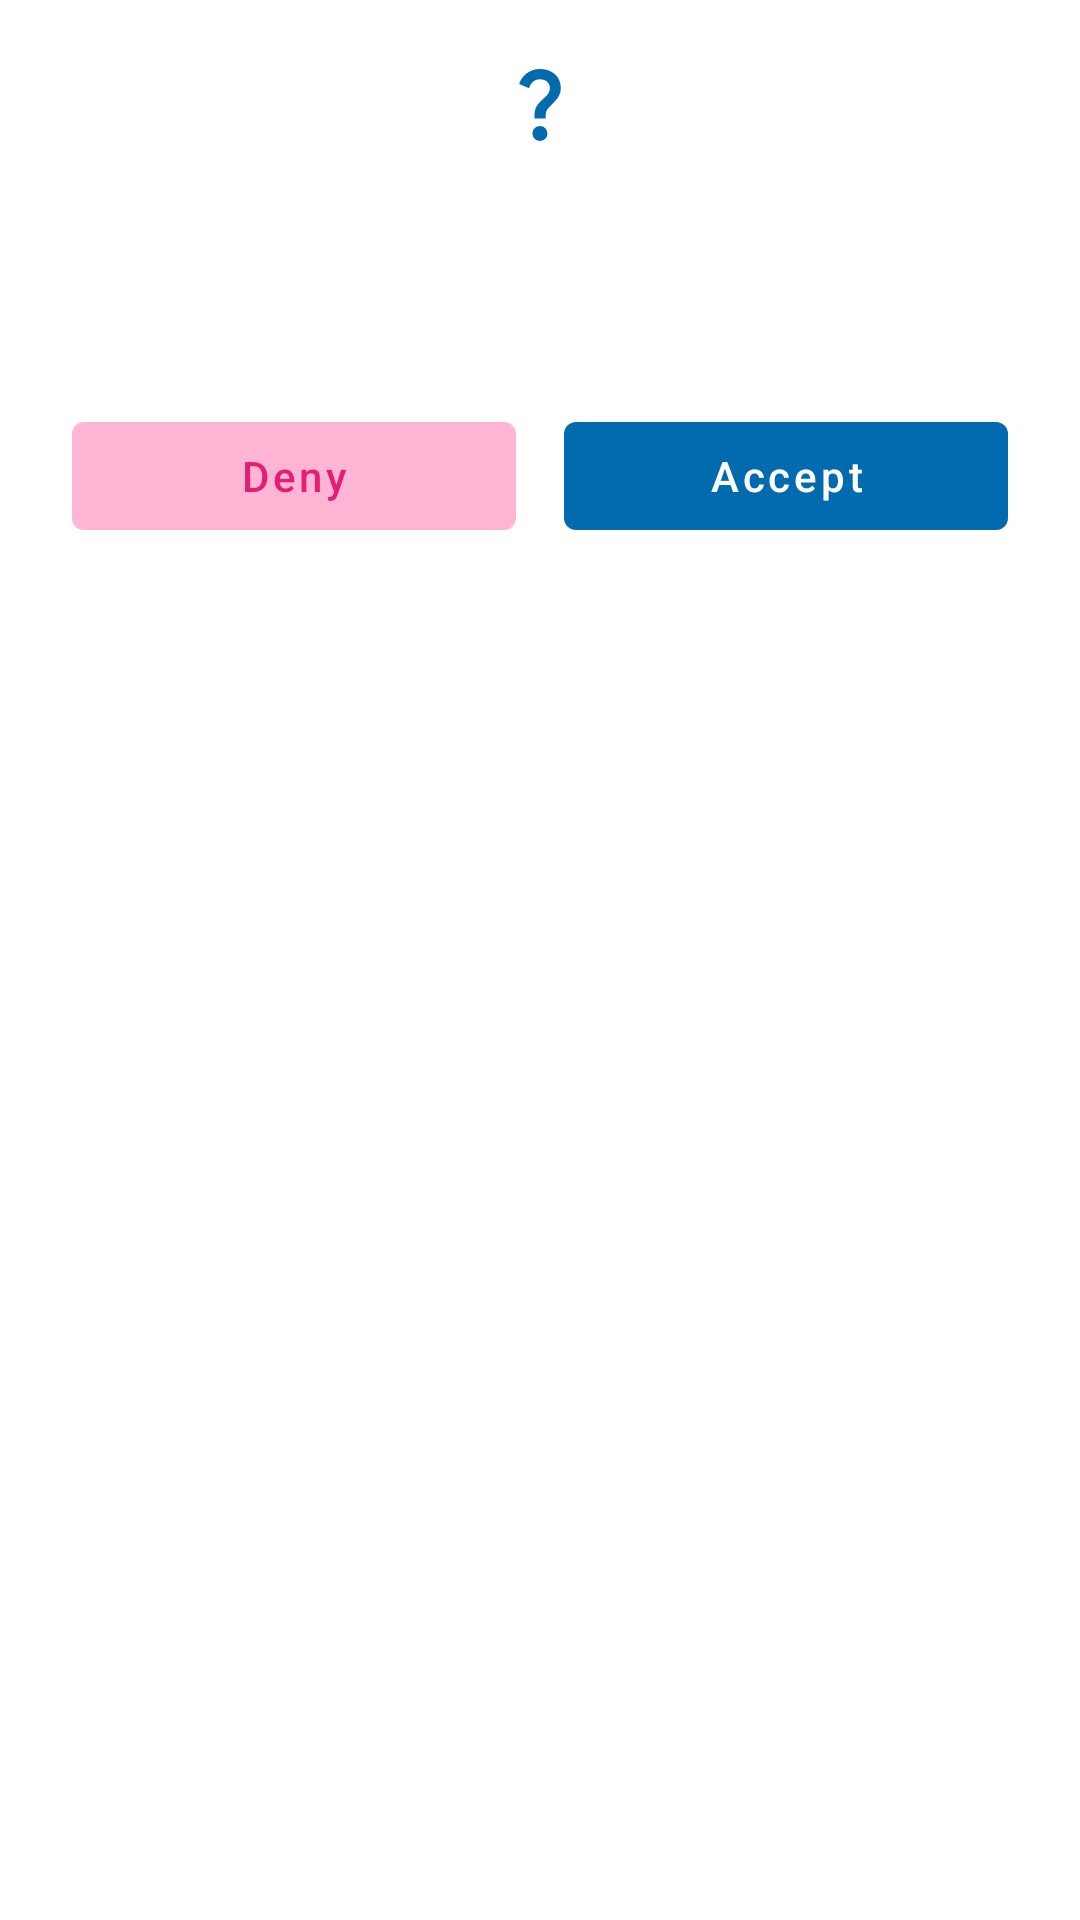

Layout XML and referenced resources for this Android screen:
<!-- AndroidManifest.xml: application theme Theme.Nagwa -->
<!-- res/layout/acceptance_dialog.xml -->
<?xml version="1.0" encoding="utf-8"?>
<LinearLayout xmlns:android="http://schemas.android.com/apk/res/android"
    xmlns:app="http://schemas.android.com/apk/res-auto"
    xmlns:tools="http://schemas.android.com/tools"
    android:layout_width="match_parent"
    android:layout_height="wrap_content"
    android:background="@android:color/transparent"
    android:orientation="vertical">

    <FrameLayout
        android:layout_width="match_parent"
        android:layout_height="wrap_content"
        android:layout_gravity="top">

        <ImageView
            android:layout_width="match_parent"
            android:layout_height="match_parent"
            android:layout_marginTop="@dimen/dialog_margin"
            android:src="@drawable/bottom_sheet_dialog_background"
            tools:ignore="contentDescription" />

        <ImageView
            android:id="@+id/dialog_main_icon"
            android:layout_width="match_parent"
            android:layout_height="wrap_content"
            android:layout_gravity="center"
            app:srcCompat="@drawable/ic_question_mark"
            tools:ignore="contentDescription" />
    </FrameLayout>

    <LinearLayout
        android:layout_width="match_parent"
        android:layout_height="match_parent"
        android:background="@android:color/white"
        android:orientation="vertical"
        android:paddingStart="@dimen/medium_padding"
        android:paddingEnd="@dimen/medium_padding">

        <TextView
            android:id="@+id/dialog_main_text_view"
            android:layout_width="match_parent"
            android:layout_height="wrap_content"
            android:layout_marginStart="16dp"
            android:layout_marginTop="8dp"
            android:layout_marginEnd="16dp"
            android:textColor="@color/black"
            android:textSize="@dimen/main_text_size"
            android:textStyle="bold"
            tools:text="Main Text" />

        <TextView
            android:id="@+id/dialog_secondary_text_view"
            android:layout_width="match_parent"
            android:layout_height="wrap_content"
            android:layout_marginStart="@dimen/internal_horizontal_margin"
            android:layout_marginEnd="@dimen/internal_horizontal_margin"
            android:layout_marginBottom="@dimen/medium_internal_vertical_margin"
            android:textColor="@color/black"
            android:textSize="@dimen/sub_text_size"
            tools:text="Secondary Text" />

        <LinearLayout
            android:layout_width="match_parent"
            android:layout_height="wrap_content"
            android:layout_marginStart="@dimen/small_internal_horizontal_margin"
            android:layout_marginTop="@dimen/medium_internal_vertical_margin"
            android:layout_marginEnd="@dimen/small_internal_horizontal_margin"
            android:layout_marginBottom="@dimen/dialog_margin"
            android:orientation="horizontal">

            <com.google.android.material.button.MaterialButton
                android:id="@+id/dialog_denied_material_button"
                style="@style/Widget.MaterialComponents.Button.UnelevatedButton"
                android:layout_width="0dp"
                android:layout_height="match_parent"
                android:layout_marginStart="@dimen/small_internal_horizontal_margin"
                android:layout_marginEnd="@dimen/small_internal_horizontal_margin"
                android:layout_weight="1"
                android:padding="8dp"
                android:text="@string/deny"
                android:textAllCaps="false"
                android:textColor="@color/red"
                app:backgroundTint="@color/red_lighter"
                app:cornerRadius="@dimen/card_corner_radius"
                app:iconTint="@color/red_lighter" />

            <com.google.android.material.button.MaterialButton
                android:id="@+id/dialog_accepted_material_button"
                style="@style/Widget.MaterialComponents.Button.UnelevatedButton"
                android:layout_width="0dp"
                android:layout_height="match_parent"
                android:layout_marginStart="@dimen/small_internal_horizontal_margin"
                android:layout_marginEnd="@dimen/small_internal_horizontal_margin"
                android:layout_weight="1"
                android:padding="8dp"
                android:text="@string/accept"
                android:textAllCaps="false"
                android:textColor="@android:color/white"
                app:backgroundTint="@color/blue"
                app:cornerRadius="@dimen/card_corner_radius"
                app:iconTint="@color/blue" />

        </LinearLayout>


    </LinearLayout>


</LinearLayout>
<!-- resources referenced by this layout -->
<resources>
  <color name="black">#FF000000</color>
  <color name="blue">#026bb0</color>
  <color name="red">#e51d74</color>
  <color name="red_lighter">#77FF60A2</color>
  <dimen name="card_corner_radius">4dp</dimen>
  <dimen name="dialog_margin">35dp</dimen>
  <dimen name="internal_horizontal_margin">16dp</dimen>
  <dimen name="main_text_size">16sp</dimen>
  <dimen name="medium_internal_vertical_margin">8dp</dimen>
  <dimen name="medium_padding">8dp</dimen>
  <dimen name="small_internal_horizontal_margin">8dp</dimen>
  <dimen name="sub_text_size">14sp</dimen>
  <!-- drawable bottom_sheet_dialog_background (drawable) -->
  <?xml version="1.0" encoding="utf-8"?>
  <shape xmlns:android="http://schemas.android.com/apk/res/android"
      android:shape="rectangle">
  
      <corners
          android:topLeftRadius="@dimen/card_corner_radius"
          android:topRightRadius="@dimen/card_corner_radius" />
      <solid android:color="@color/white" />
  </shape>
  <!-- drawable ic_question_mark: png bitmap (drawable-hdpi, 2799 bytes) -->
  <string name="accept">Accept</string>
  <string name="deny">Deny</string>
  <style name="Theme.Nagwa" parent="Theme.MaterialComponents.DayNight.DarkActionBar">
          
          <item name="colorPrimary">@color/red</item>
          <item name="colorPrimaryVariant">@color/red_dark</item>
          <item name="colorOnPrimary">@color/white</item>
          
          <item name="colorSecondary">@color/blue_light</item>
          <item name="colorSecondaryVariant">@color/blue_dark</item>
          <item name="colorOnSecondary">@color/black</item>
          
          <item name="android:statusBarColor" tools:targetApi="l">?attr/colorPrimaryVariant</item>
          
      </style>
  <color name="white">#FFFFFFFF</color>
  <color name="red_dark">#ad0049</color>
  <color name="blue_light">#5599e2</color>
  <color name="blue_dark">#004180</color>
</resources>
